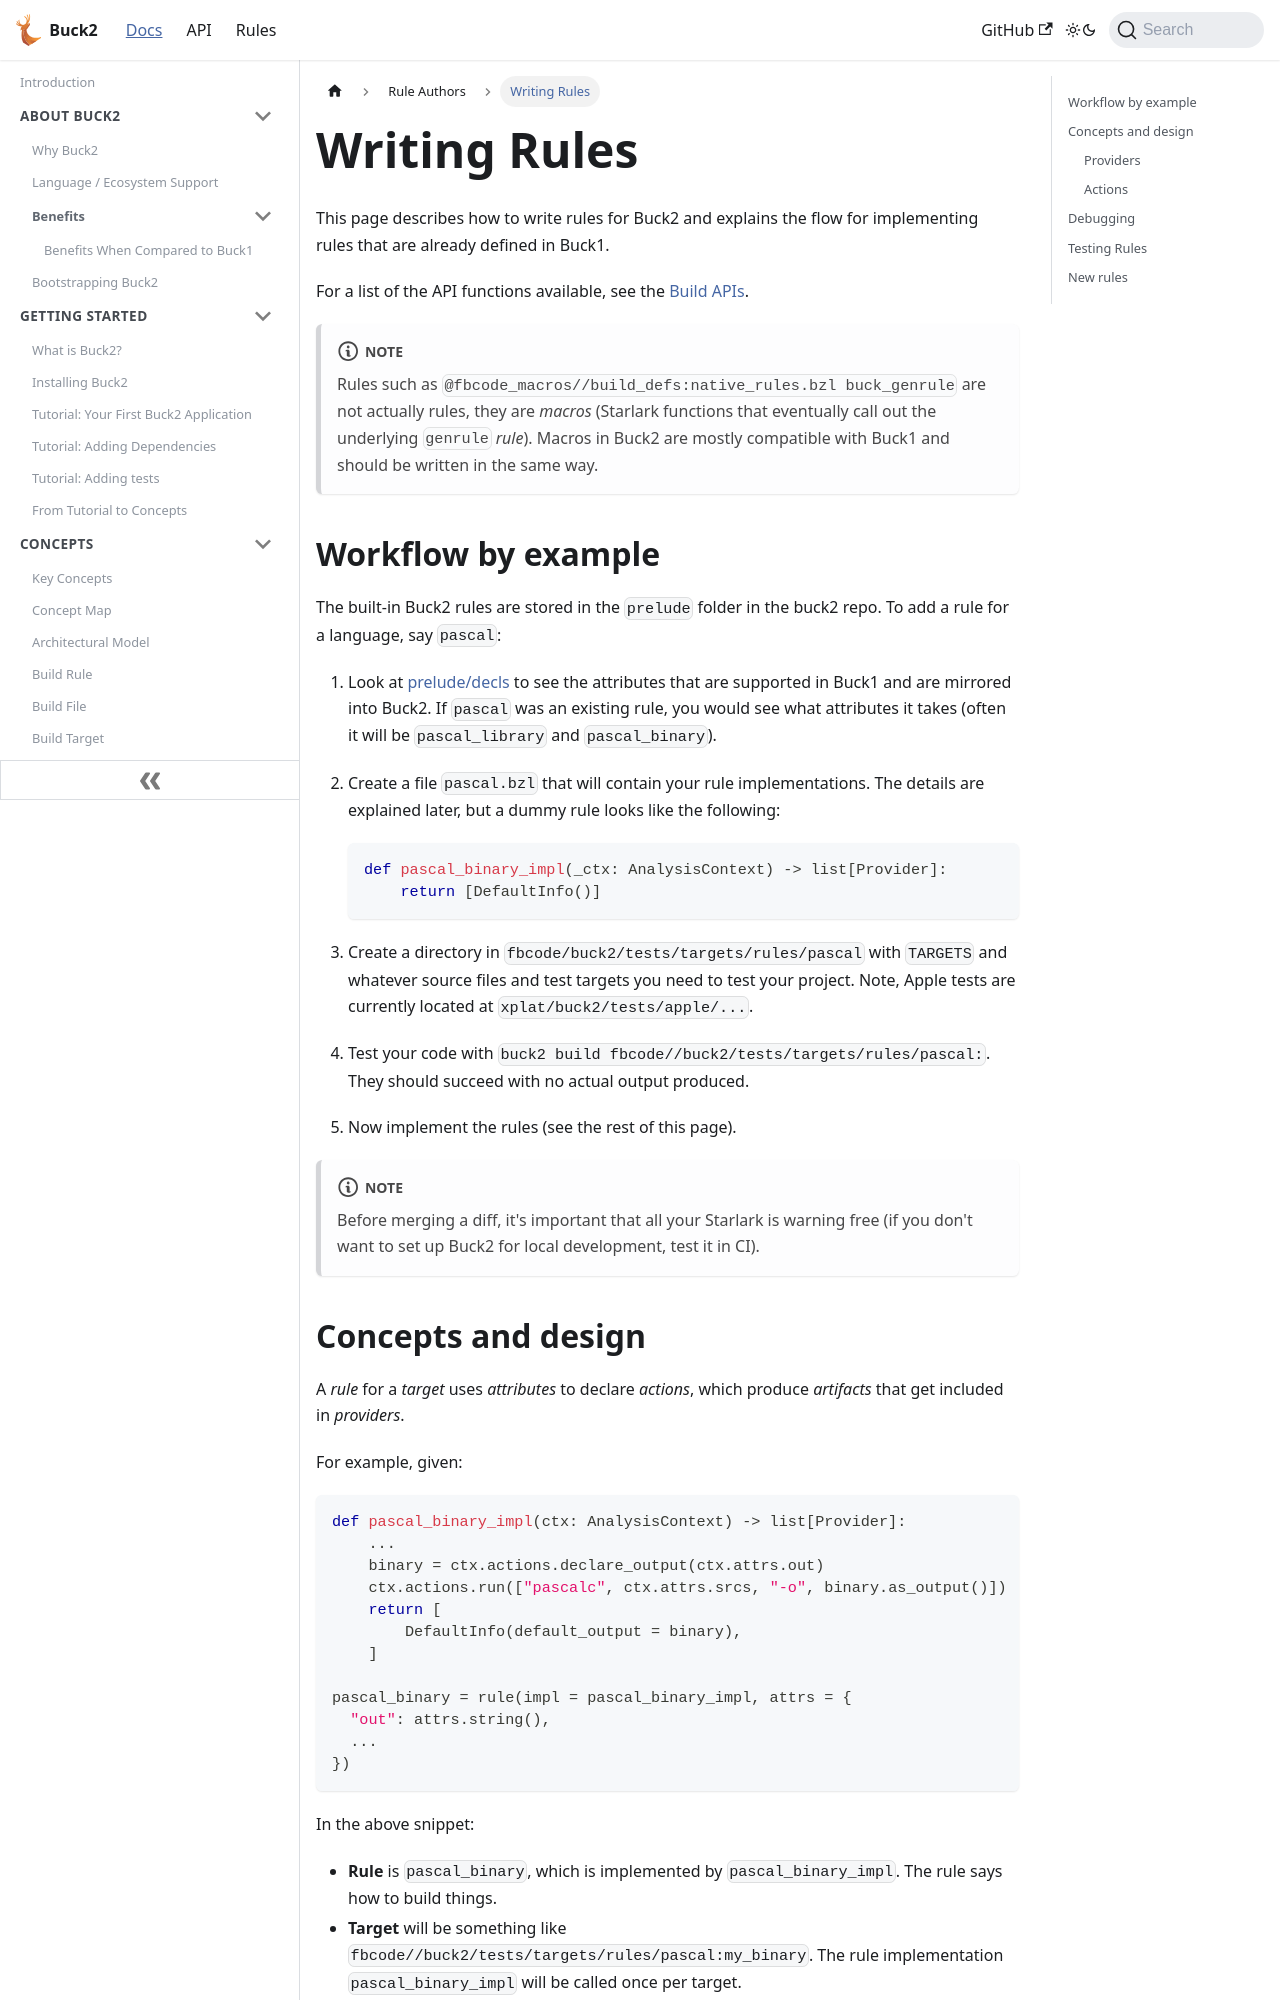

repository: Blindspot22/buck2 · page: docs/rule_authors/writing_rules/index.html · generator: docusaurus

---
id: writing_rules
title: Writing Rules
---

import { FbInternalOnly } from 'docusaurus-plugin-internaldocs-fb/internal';

This page describes how to write rules for Buck2 and explains the flow for
implementing rules that are already defined in Buck1.

For a list of the API functions available, see the
[Build APIs](../../api/build).

:::note

Rules such as `@fbcode_macros//build_defs:native_rules.bzl buck_genrule` are not
actually rules, they are _macros_ (Starlark functions that eventually call out
the underlying `genrule` _rule_). Macros in Buck2 are mostly compatible with
Buck1 and should be written in the same way.

:::

## Workflow by example

The built-in Buck2 rules are stored in the `prelude` folder in the buck2 repo.
To add a rule for a language, say `pascal`:

1. Look at
   [prelude/decls](https://github.com/facebook/buck2/blob/main/prelude/decls/)
   to see the attributes that are supported in Buck1 and are mirrored into
   Buck2. If `pascal` was an existing rule, you would see what attributes it
   takes (often it will be `pascal_library` and `pascal_binary`).

2. Create a file `pascal.bzl` that will contain your rule implementations. The
   details are explained later, but a dummy rule looks like the following:

   ```python
   def pascal_binary_impl(_ctx: AnalysisContext) -> list[Provider]:
       return [DefaultInfo()]
   ```

3. Create a directory in `fbcode/buck2/tests/targets/rules/pascal` with
   `TARGETS` and whatever source files and test targets you need to test your
   project. Note, Apple tests are currently located at
   `xplat/buck2/tests/apple/...`.

4. Test your code with `buck2 build fbcode//buck2/tests/targets/rules/pascal:`.
   They should succeed with no actual output produced.

5. Now implement the rules (see the rest of this page).

:::note

Before merging a diff, it's important that all your Starlark is warning free (if
you don't want to set up Buck2 for local development, test it in CI).
<FbInternalOnly>If you do set it up locally, see the `README.md` in the root of
`fbcode/buck2`. Running `./test.py --lint-only` will confirm your Starlark code
is warning free.</FbInternalOnly>

:::
